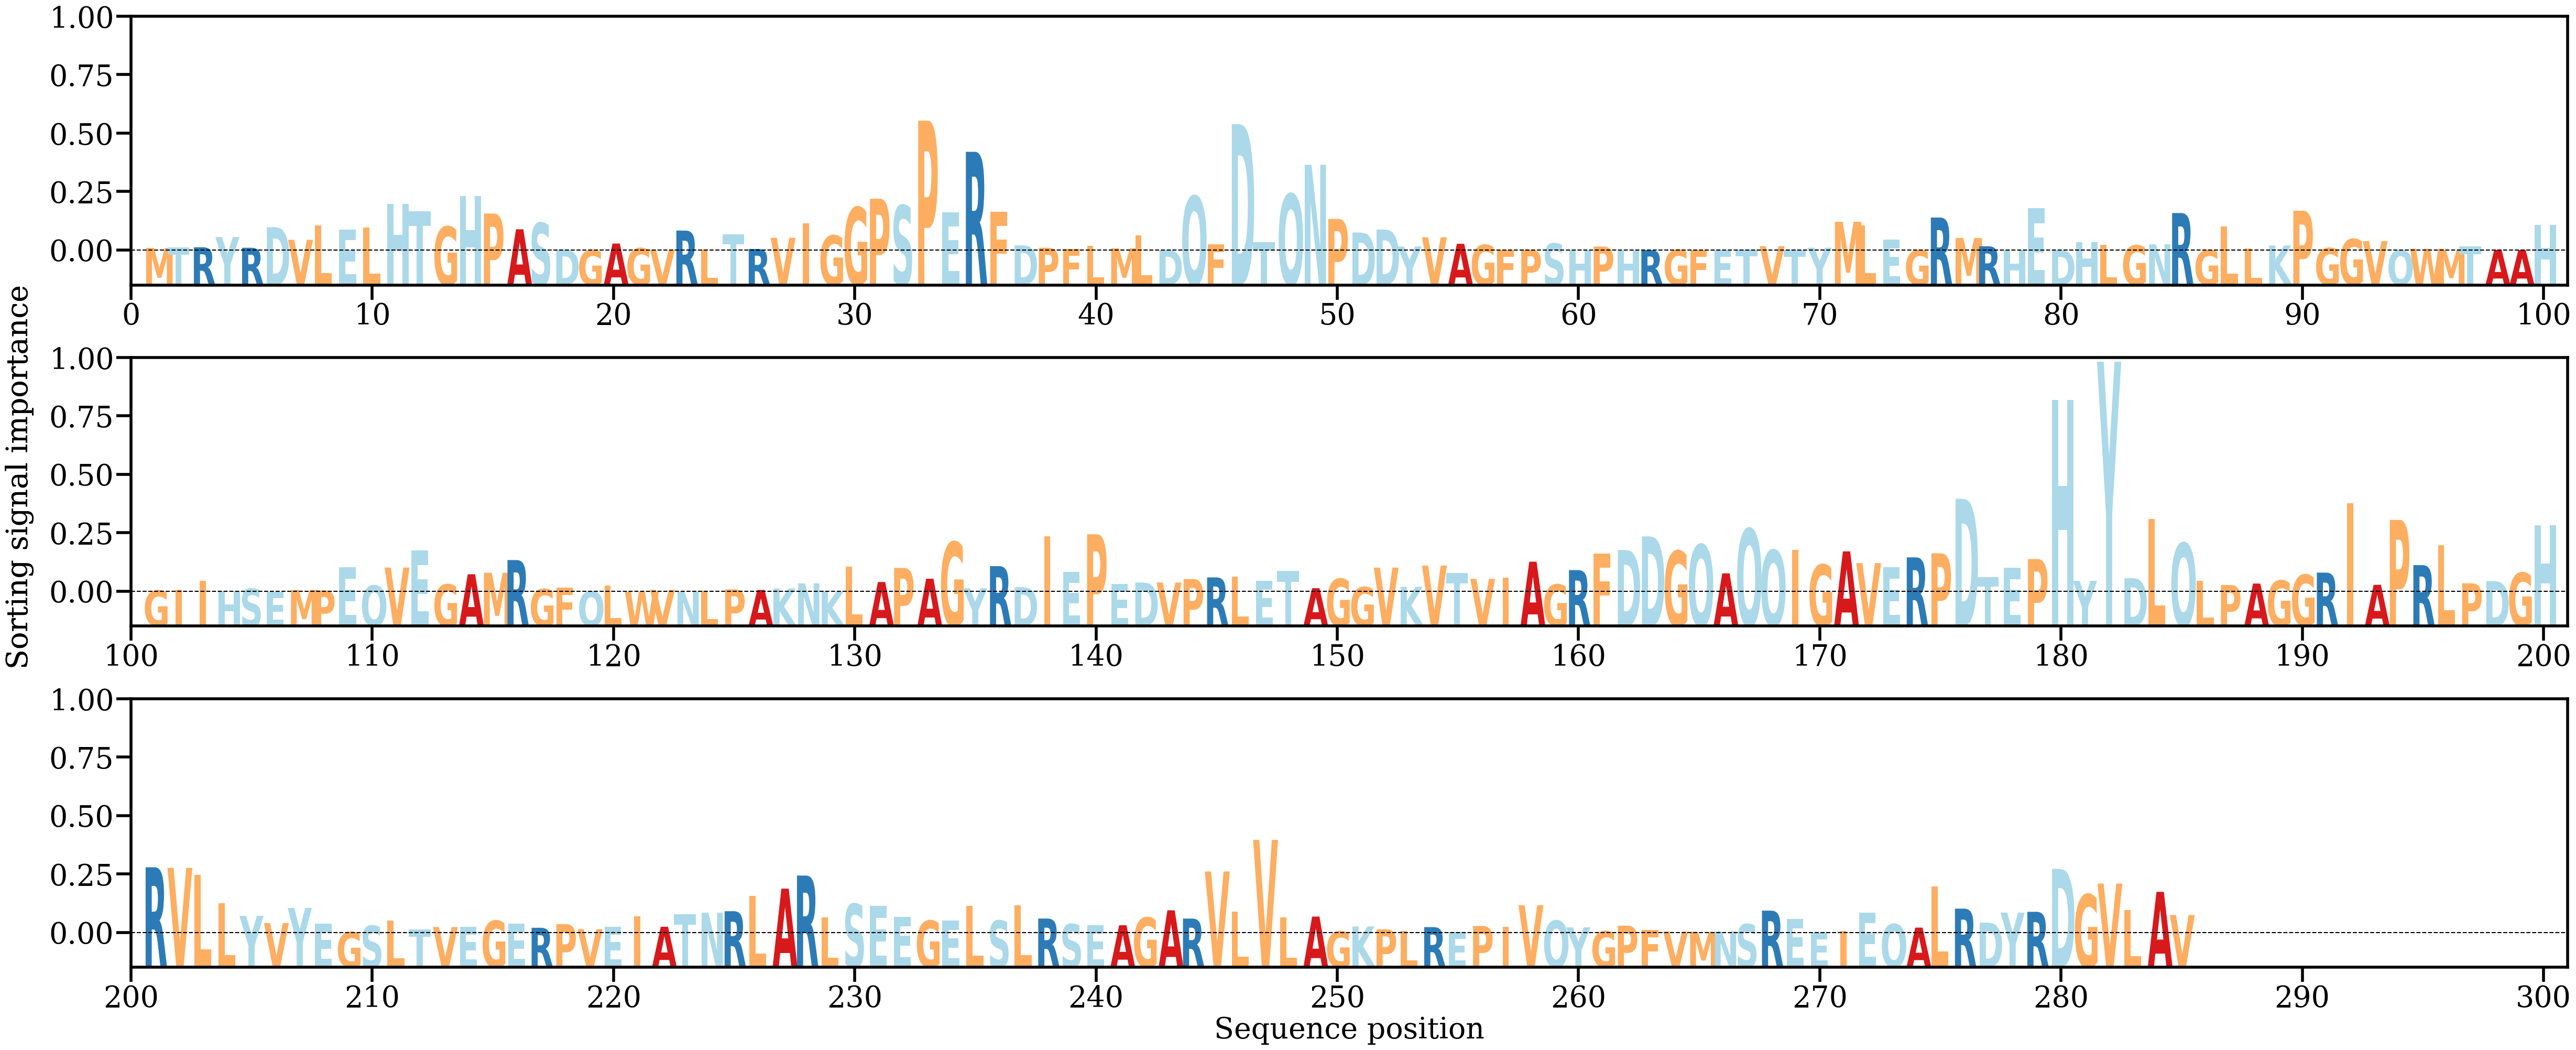

The data file committed next to this chart (first rows):
AA, Alpha
M, [0.00043095]
T, [0.00048158]
R, [0.00054544]
Y, [0.0022837]
R, [0.00045975]
D, [0.00395956]
V, [0.00181688]
L, [0.00429444]
E, [0.00356658]
L, [0.00390574]
H, [0.00791457]
T, [0.0066222]
G, [0.00405799]
H, [0.00923054]
P, [0.00627973]
A, [0.0036019]
S, [0.00467136]
D, [0.000174]
G, [6.636827e-05]
A, [0.0011785]
G, [0.00038111]
V, [0.00014489]
R, [0.00338075]
L, [0.00020463]
T, [0.00274847]
R, [0.00025391]
V, [0.00215864]
I, [0.00459103]
G, [0.00255157]
G, [0.00733633]
P, [0.00879576]
S, [0.00766011]
P, [0.02205953]
E, [0.00645825]
R, [0.01676689]
F, [0.00658032]
D, [0.00088193]
P, [0.00045589]
F, [0.00025544]
L, [0.00082585]
M, [0.00038226]
L, [0.00255612]
D, [9.5985575e-05]
Q, [0.00923447]
F, [0.0010599]
D, [0.02147244]
T, [0.00136908]
Q, [0.00959826]
N, [0.01455736]
P, [0.00536499]
D, [0.00305143]
D, [0.00356168]
Y, [0.00067476]
V, [0.00224737]
A, [0.00113834]
G, [0.00094472]
F, [0.00011478]
P, [0.00013138]
S, [0.00118173]
H, [3.3378215e-05]
... 225 more rows
